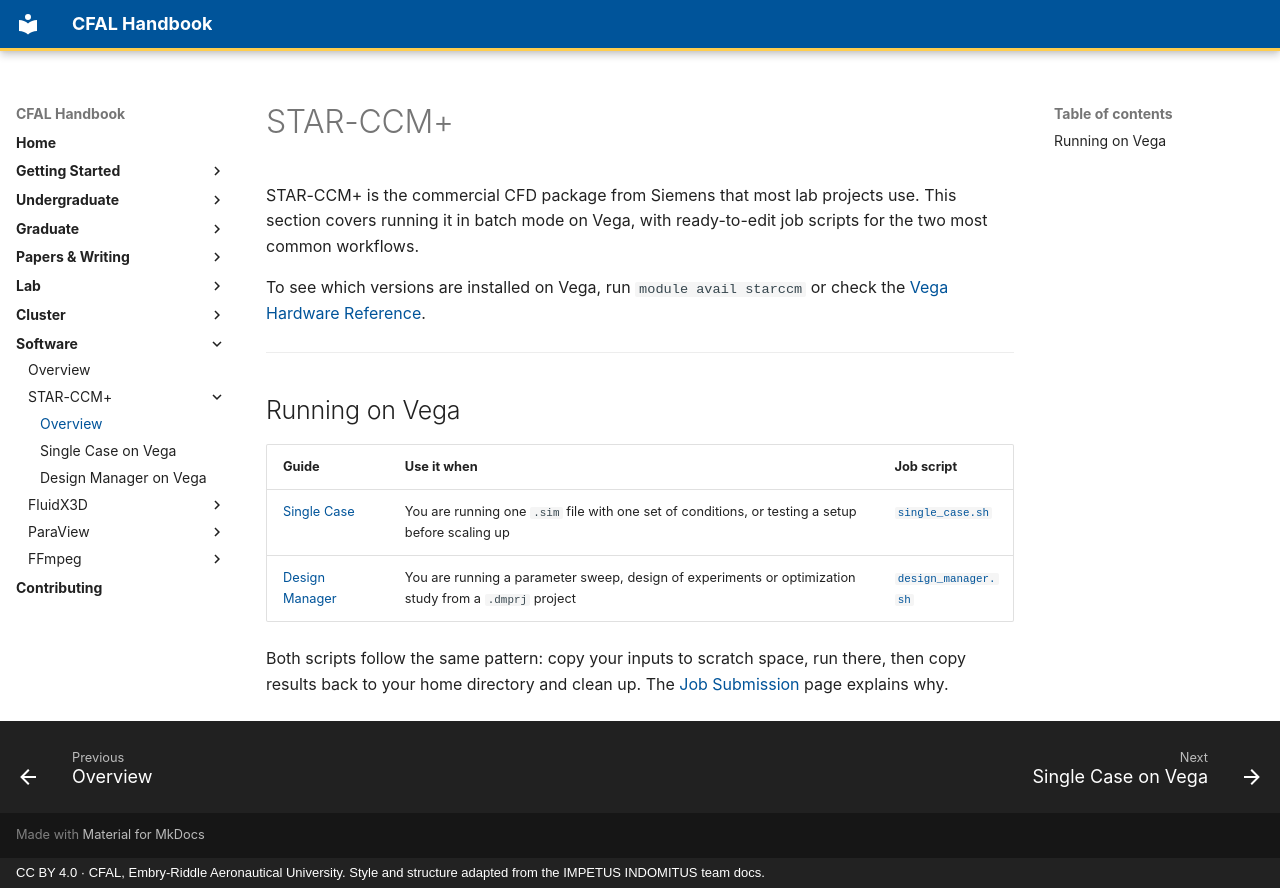

repository: jasiatico/CFAL-Documentation · page: software/starccm/index.html · generator: mkdocs · copyright: CC BY 4.0 · CFAL, Embry-Riddle Aeronautical University. Style and structure adapted from the IMPETUS INDOMITUS team docs.

# STAR-CCM+

STAR-CCM+ is the commercial CFD package from Siemens that most lab projects use. This section covers running it in batch mode on Vega, with ready-to-edit job scripts for the two most common workflows.

To see which versions are installed on Vega, run `module avail starccm` or check the [Vega Hardware Reference](../../cluster/vega/reference/vega_hardware.md).

---

## Running on Vega

| Guide | Use it when | Job script |
|-------|-------------|------------|
| [Single Case](./vega-single-case.md) | You are running one `.sim` file with one set of conditions, or testing a setup before scaling up | [`single_case.sh`](./scripts/single_case.sh) |
| [Design Manager](./vega-design-manager.md) | You are running a parameter sweep, design of experiments or optimization study from a `.dmprj` project | [`design_manager.sh`](./scripts/design_manager.sh) |

Both scripts follow the same pattern: copy your inputs to scratch space, run there, then copy results back to your home directory and clean up. The [Job Submission](../../cluster/vega/getting-started/05_job_submission.md) page explains why.
